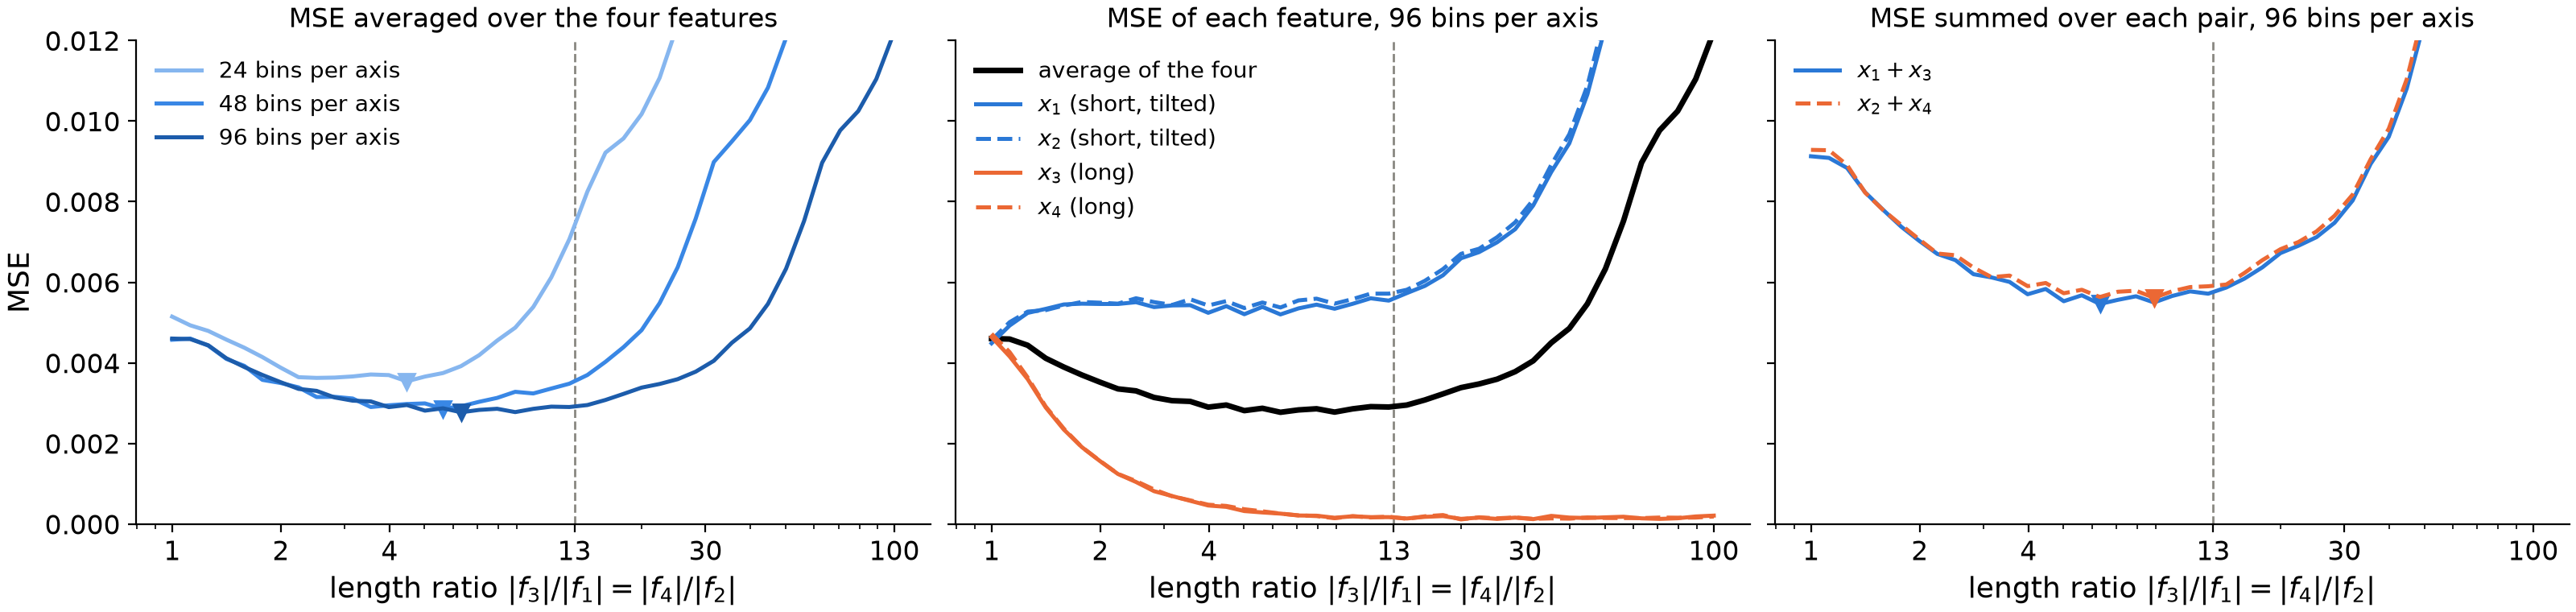

Write the Python code that produced this figure.
# Does the short embedding of an opened pair keep helping as it shrinks? Both pairs opened as in the
# search optimum (each short tilted by EPS toward the long embedding of the other pair), the length
# ratio r = |long| / |short| swept at fixed angle and scored by binned decoders of several resolutions,
# fitted on one sample and scored on another. Left: the MSE averaged over the four features, for several
# resolutions; middle: the same sweep split into the MSE of each feature, at the finest resolution; right:
# the MSE summed over the two features of each pair, as in the closed-pair sweep.
# Run from the repo root: python -m figures.ratio_sweep
import math
from pathlib import Path

import matplotlib

matplotlib.use("Agg")
import matplotlib.pyplot as plt
import numpy as np
import torch

from common import BLUE, BLUE_RAMP, MUTED, ORANGE, P, binned_fit, sample_x

OUT = Path("figures/ratio_sweep")
M, M_EVAL, SEED = 2 ** 20, 2 ** 19, 31  # bins fitted on M samples, scored on M_EVAL fresh ones
EPS, RATIO = (20.7, 20.4), 13.0  # the search optimum's opening angles of (f1, f3) and (f2, f4), and its length ratio
RS = [float(r) for r in np.geomspace(1, 100, 41)]
N_BINS = (24, 48, 96)


def W_of(r):
    e1, e2 = map(math.radians, EPS)
    return torch.tensor([[math.cos(e1) / r, -math.sin(e2) / r, -1.0, 0.0], [-math.sin(e1) / r, math.cos(e2) / r, 0.0, -1.0]])


x = sample_x(M, P, torch.Generator().manual_seed(SEED))
x_eval = sample_x(M_EVAL, P, torch.Generator().manual_seed(SEED + 1))
err = lambda pred: (x_eval - pred).pow(2).mean(0).numpy()  # MSE per feature

per_feature = {n: np.array([err(binned_fit(x @ W_of(r).T, x, n)(x_eval @ W_of(r).T)) for r in RS]) for n in N_BINS}
binned = {n: e.mean(1) for n, e in per_feature.items()}
for n, c in binned.items():
    print(f"{n:4d} bins: minimum {c.min():.4f} at r = {RS[c.argmin()]:.1f}")
for i, c in enumerate(per_feature[N_BINS[-1]].T):
    print(f"{N_BINS[-1]} bins, x{i + 1}: r = 1 -> {c[0]:.4f}, r = {RATIO:.0f} -> {c[np.abs(np.array(RS) - RATIO).argmin()]:.4f}, r = 100 -> {c[-1]:.4f}")
pairs = {"$x_1 + x_3$": per_feature[N_BINS[-1]][:, [0, 2]].sum(1), "$x_2 + x_4$": per_feature[N_BINS[-1]][:, [1, 3]].sum(1)}
for name, c in pairs.items():
    print(f"{N_BINS[-1]} bins, {name}: r = 1 -> {c[0]:.4f}, minimum {c.min():.4f} at r = {RS[c.argmin()]:.1f}, r = 100 -> {c[-1]:.4f}")

plt.rcParams.update({"font.size": 12, "axes.labelsize": 13})
fig, axes = plt.subplots(1, 3, figsize=(16, 3.8), layout="constrained", sharey=True)
ax = axes[0]
for (n, c), color in zip(binned.items(), BLUE_RAMP):
    ax.plot(RS, c, color=color, lw=1.8, label=f"{n} bins per axis")
    ax.plot(RS[int(c.argmin())], c.min(), "v", color=color, ms=7)
ax.set_title("MSE averaged over the four features", fontsize=12)
ax.set_ylabel("MSE")
ax = axes[1]
ax.plot(RS, binned[N_BINS[-1]], color="black", lw=2.5, label="average of the four")
for i, color, ls in ((0, BLUE, "-"), (1, BLUE, "--"), (2, ORANGE, "-"), (3, ORANGE, "--")):
    ax.plot(RS, per_feature[N_BINS[-1]][:, i], color=color, lw=1.8, ls=ls, label=f"$x_{i + 1}$ ({'short, tilted' if i < 2 else 'long'})")
ax.set_title(f"MSE of each feature, {N_BINS[-1]} bins per axis", fontsize=12)
ax = axes[2]
for (name, c), color, ls in zip(pairs.items(), (BLUE, ORANGE), ("-", "--")):
    ax.plot(RS, c, color=color, lw=1.8, ls=ls, label=name)
    ax.plot(RS[int(c.argmin())], c.min(), "v", color=color, ms=7)
ax.set_title(f"MSE summed over each pair, {N_BINS[-1]} bins per axis", fontsize=12)
for ax in axes:
    ax.axvline(RATIO, color=MUTED, lw=1, ls="--", zorder=0)
    ax.set_xscale("log")
    ax.set_xlabel("length ratio $|f_3| / |f_1| = |f_4| / |f_2|$")
    ax.set_xticks([1, 2, 4, 13, 30, 100], ["1", "2", "4", "13", "30", "100"])
    ax.set_ylim(0, 0.012)
    ax.spines[["top", "right"]].set_visible(False)
    ax.legend(frameon=False, fontsize=10, loc="upper left")
fig.savefig(OUT.with_suffix(".pdf"))
fig.savefig(OUT.with_suffix(".png"), dpi=200)
